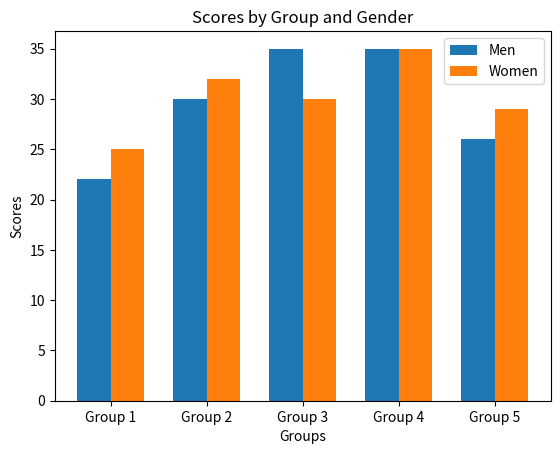

Generate this figure with matplotlib:
import matplotlib.pyplot as plt
import numpy as np
means_men = (22, 30, 35, 35, 26)
means_women = (25, 32, 30, 35, 29)
groups = np.arange(5)
width = 0.35
plt.bar(groups - width/2, means_men, width, label="Men")
plt.bar(groups + width/2, means_women, width, label="Women")
plt.xticks(groups, ["Group 1", "Group 2", "Group 3", "Group 4", "Group 5"])
plt.xlabel("Groups")
plt.ylabel("Scores")
plt.title("Scores by Group and Gender")
plt.legend()
plt.show()
